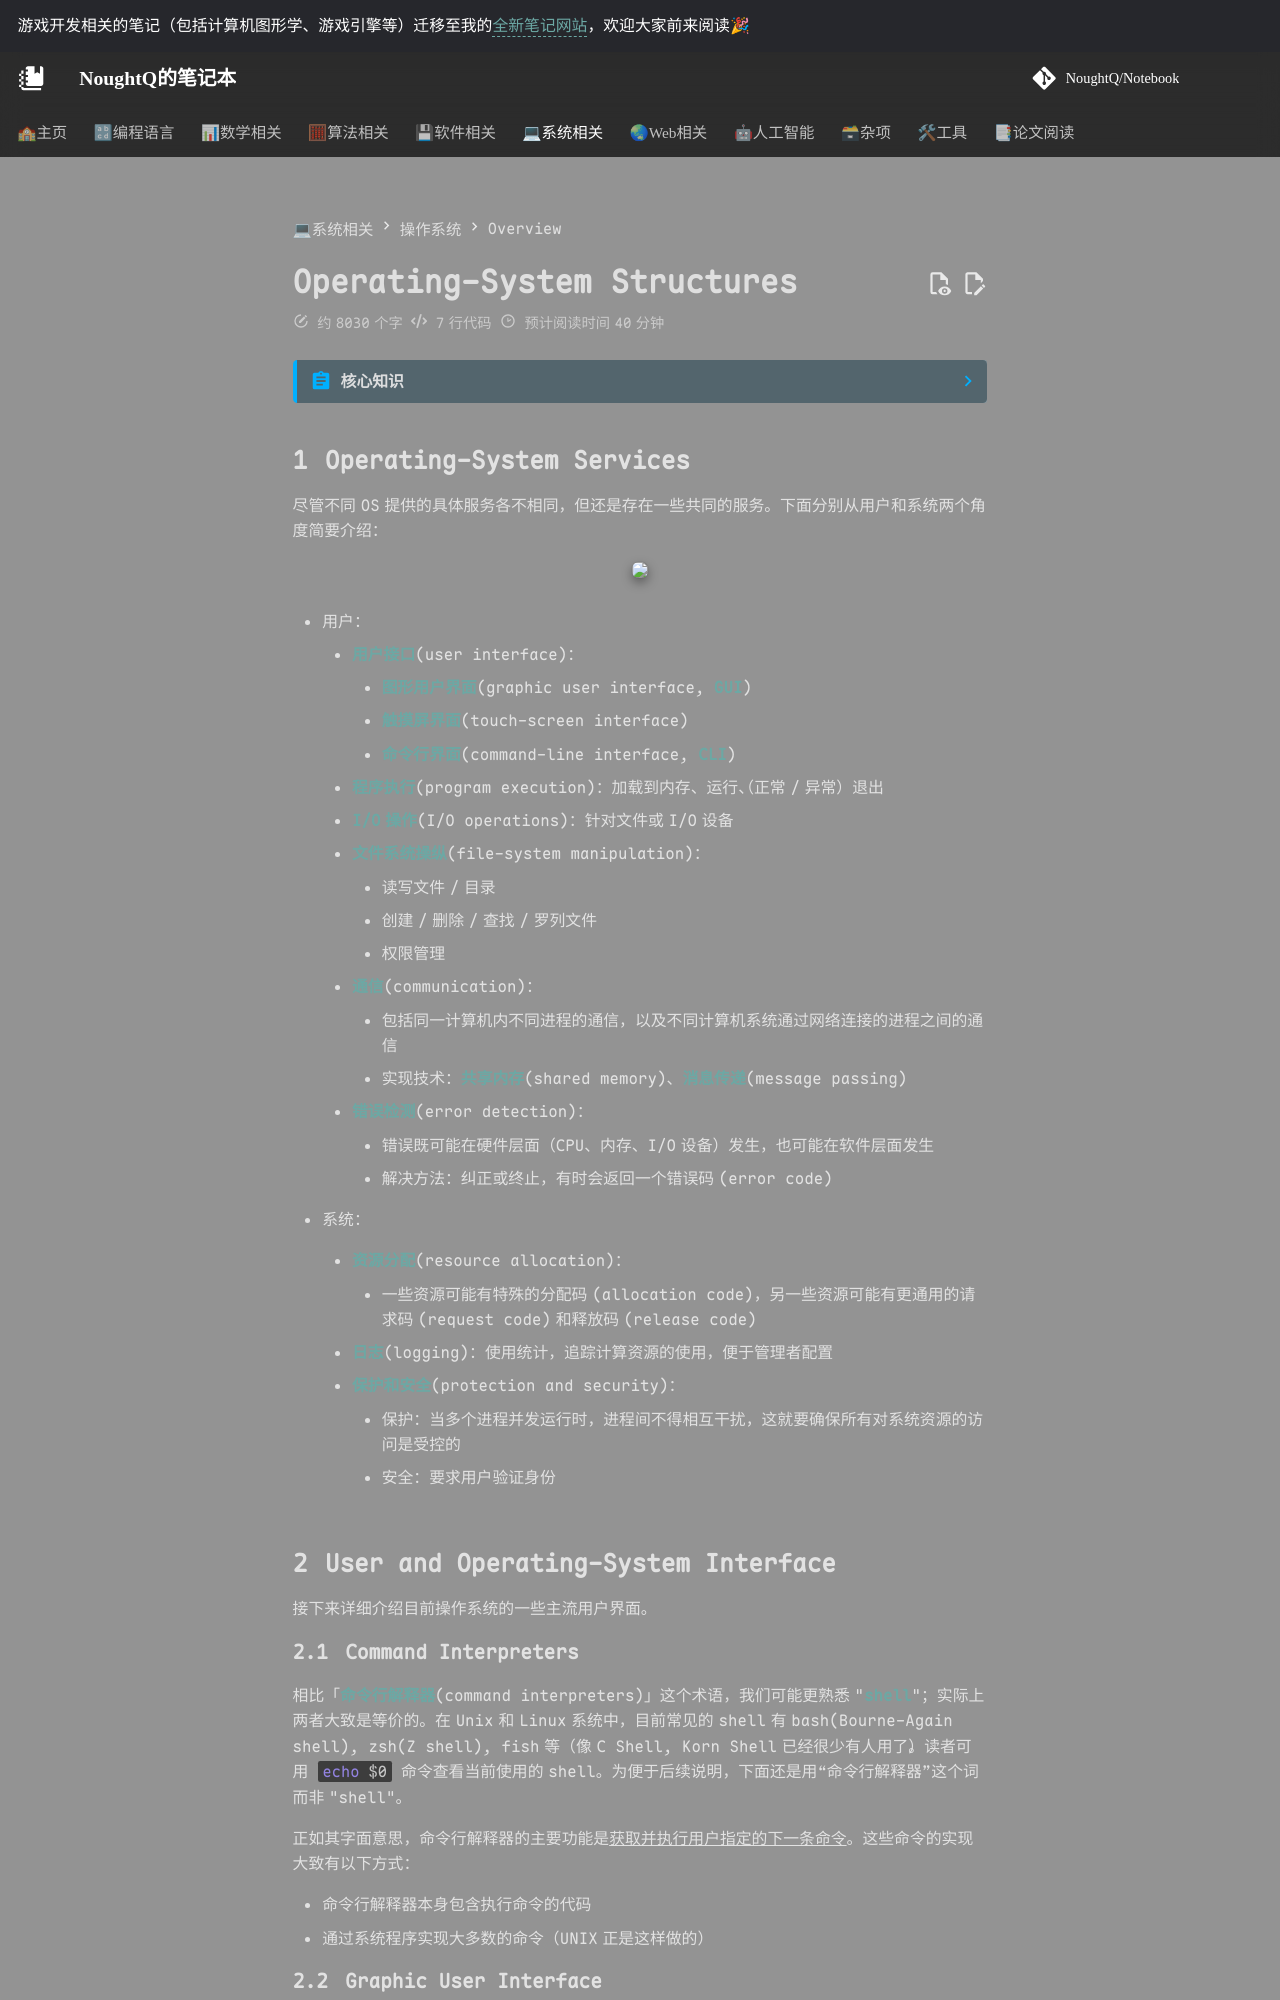

repository: NoughtQ/notebook · page: sys/os/2.html · generator: mkdocs

---
counter: true
---

# Operating-System Structures

??? abstract "核心知识"

    本章较为笼统，但相比前一章更详细地介绍了操作系统的方方面面。大部分内容应该都不是考试重点，下面仅列出一些个人认为有必要深入了解的主题：

    - 系统调用
    - 编译、链接和加载
    - 操作系统结构
        - 单体
        - 分层
        - 微内核
        - 模块
        - 混合

    - 启动操作系统：引导加载程序(bootstrap loader)

## Operating-System Services

尽管不同 OS 提供的具体服务各不相同，但还是存在一些共同的服务。下面分别从用户和系统两个角度简要介绍：

<div style="text-align: center">
    <img src="images/C2/1.png" width=70%>
</div>

- 用户：
    - **用户接口**(user interface)：
        - **图形用户界面**(graphic user interface, **GUI**)
        - **触摸屏界面**(touch-screen interface)
        - **命令行界面**(command-line interface, **CLI**)
    - **程序执行**(program execution)：加载到内存、运行、（正常/异常）退出
    - **I/O 操作**(I/O operations)：针对文件或 I/O 设备
    - **文件系统操纵**(file-system manipulation)：
        - 读写文件/目录
        - 创建/删除/查找/罗列文件
        - 权限管理
      - **通信**(communication)：
        - 包括同一计算机内不同进程的通信，以及不同计算机系统通过网络连接的进程之间的通信
        - 实现技术：**共享内存**(shared memory)、**消息传递**(message passing)
    - **错误检测**(error detection)：
        - 错误既可能在硬件层面（CPU、内存、I/O 设备）发生，也可能在软件层面发生
        - 解决方法：纠正或终止，有时会返回一个错误码(error code)
  
- 系统：
    - **资源分配**(resource allocation)：
        - 一些资源可能有特殊的分配码(allocation code)，另一些资源可能有更通用的请求码(request code)和释放码(release code)

    - **日志**(logging)：使用统计，追踪计算资源的使用，便于管理者配置
    - **保护和安全**(protection and security)：
        - 保护：当多个进程并发运行时，进程间不得相互干扰，这就要确保所有对系统资源的访问是受控的
        - 安全：要求用户验证身份


## User and Operating-System Interface

接下来详细介绍目前操作系统的一些主流用户界面。


### Command Interpreters

相比「**命令行解释器**(command interpreters)」这个术语，我们可能更熟悉 "**shell**"；实际上两者大致是等价的。在 Unix 和 Linux 系统中，目前常见的 shell 有 bash(Bourne-Again shell), zsh(Z shell), fish 等（像 C Shell, Korn Shell 已经很少有人用了）。读者可用 `#!sh echo $0` 命令查看当前使用的 shell。为便于后续说明，下面还是用“命令行解释器”这个词而非 "shell"。

正如其字面意思，命令行解释器的主要功能是<u>获取并执行用户指定的下一条命令</u>。这些命令的实现大致有以下方式：

- 命令行解释器本身包含执行命令的代码
- 通过系统程序实现大多数的命令（UNIX 正是这样做的）
